The GitHub repository Rahul2k/Hand-Gesture-Recognizer contains a labelled image folder "Hand-Gesture-Recognizer" with 4 categories: fist, one finger, perfect sign, two fingers. Examples follow, each with its label.

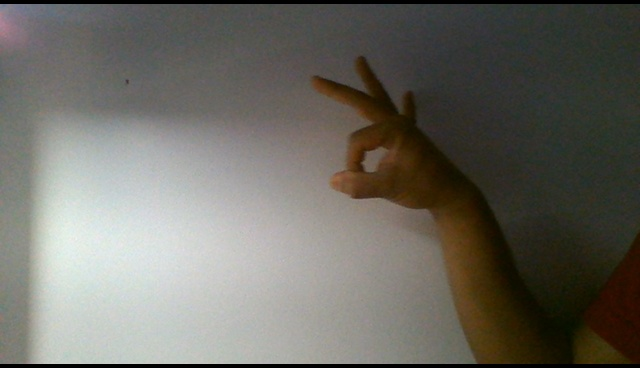
Label: perfect sign

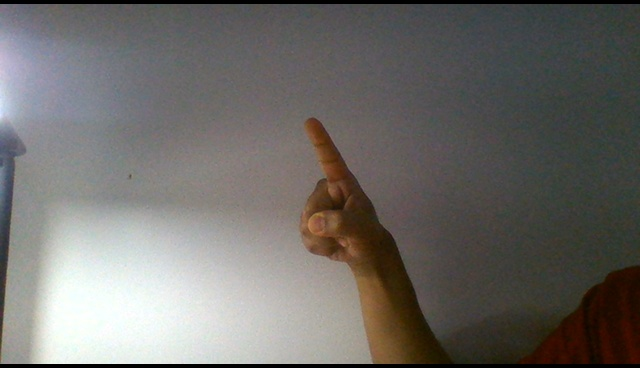
Label: one finger

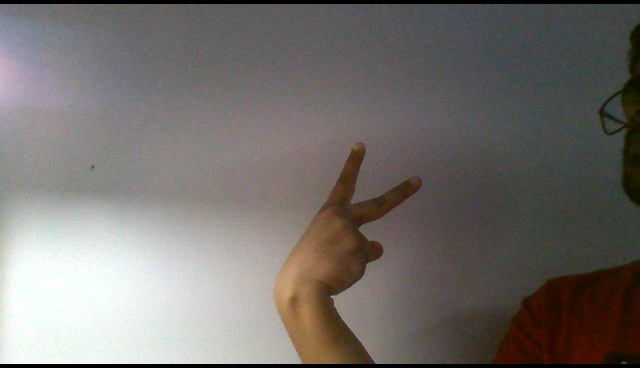
Label: two fingers

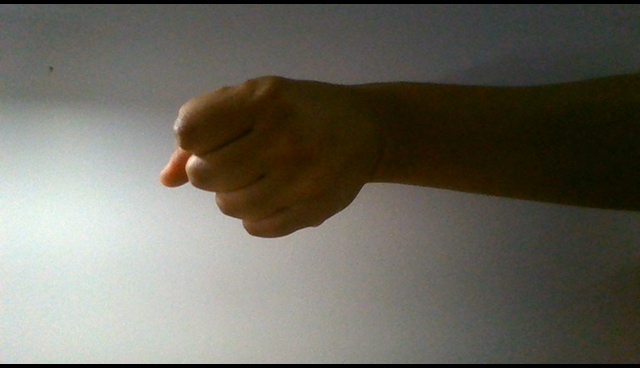
Label: fist

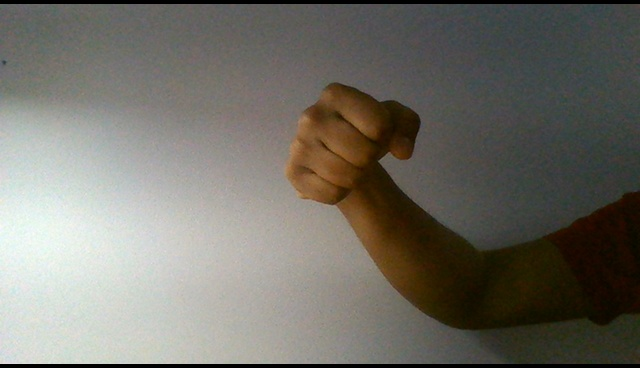
Label: fist

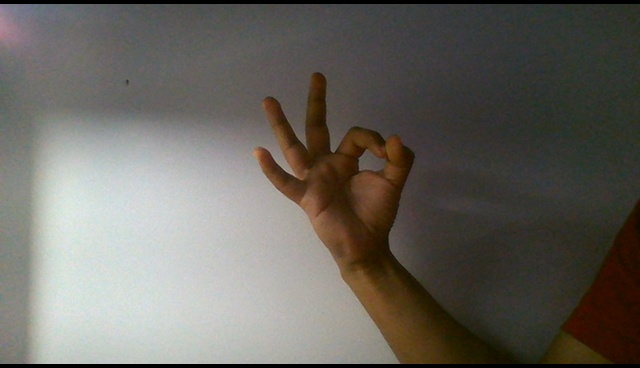
Label: perfect sign
